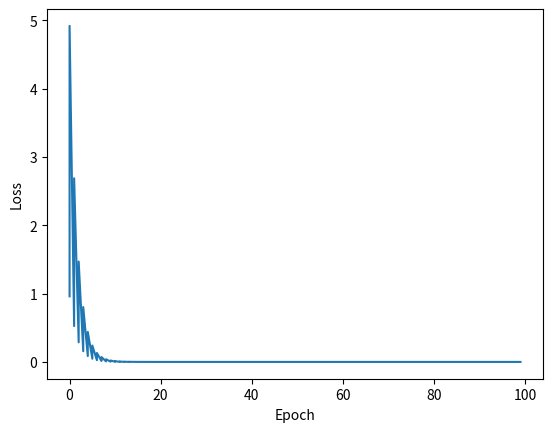

Reproduce this figure in Python.
import numpy as np
import matplotlib.pyplot as plt


x_data = [1.0, 2.0, 3.0]
y_data = [2.0, 4.0, 6.0]

w = 1.0
learning_rate = 0.01

def forward(x):
    return x * w

def loss(x, y):
    y_pred = forward(x)
    return (y_pred - y) ** 2

def gradient(x, y):
    return 2 * x * (x * w - y)

print('Predict (before training)', 4, forward(4))
loss_list = []
epoch_list = []
for epoch in range(100):
    for x, y in zip(x_data, y_data):
        grad = gradient(x, y)
        w = w - learning_rate * grad
        print('\tgrad:', x, y, grad)
        l = loss(x, y)

        epoch_list.append(epoch)
        loss_list.append(l)
    print('Epoch:', epoch, 'w=', w, 'loss=', l)
print('Predict (after training)', 4, forward(4))


plt.plot(epoch_list, loss_list)
plt.xlabel('Epoch')
plt.ylabel('Loss')
plt.show()
